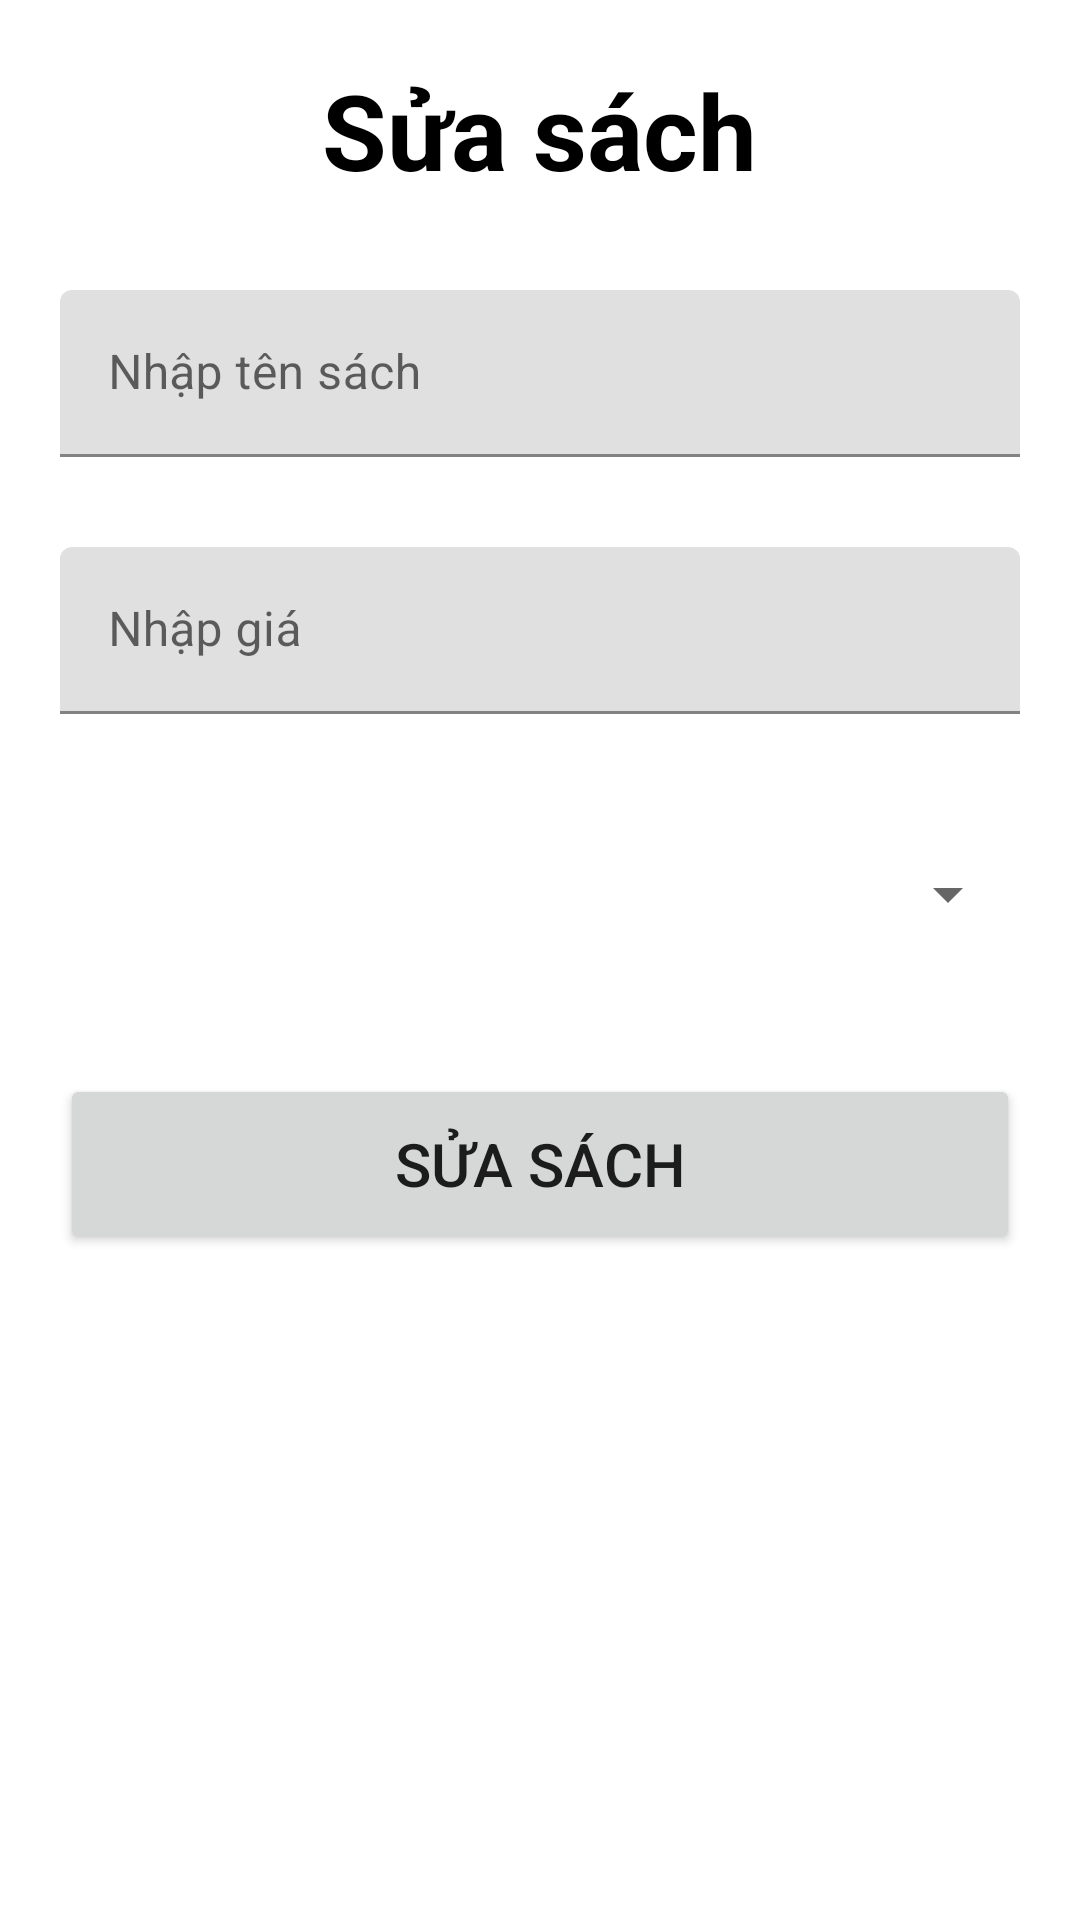

The Android layout XML behind this screen, and the referenced resources:
<!-- AndroidManifest.xml: application theme Theme.AppAgile -->
<!-- res/layout/dialog_edit_sach.xml -->
<?xml version="1.0" encoding="utf-8"?>
<RelativeLayout xmlns:android="http://schemas.android.com/apk/res/android"
    android:layout_width="match_parent"
    android:layout_height="match_parent"
    android:padding="20dp"
    >

    <TextView
        android:id="@+id/textAddSach_1"
        android:layout_width="wrap_content"
        android:layout_height="wrap_content"
        android:layout_centerHorizontal="true"
        android:text="Sửa sách"
        android:textSize="35sp"
        android:textStyle="bold"
        android:textColor="@color/black"
        />

    <com.google.android.material.textfield.TextInputLayout
        android:id="@+id/editText_nameSach"
        android:layout_width="match_parent"
        android:layout_height="wrap_content"
        android:layout_below="@id/textAddSach_1"
        android:layout_marginTop="30dp"
        android:hint="Nhập tên sách"
        >

        <com.google.android.material.textfield.TextInputEditText
            android:layout_width="match_parent"
            android:layout_height="wrap_content"
            />

    </com.google.android.material.textfield.TextInputLayout>


    <com.google.android.material.textfield.TextInputLayout
        android:id="@+id/editText_priceSach"
        android:layout_width="match_parent"
        android:layout_height="wrap_content"
        android:layout_below="@id/editText_nameSach"
        android:layout_marginTop="30dp"
        android:hint="Nhập giá"
        >

        <com.google.android.material.textfield.TextInputEditText
            android:layout_width="match_parent"
            android:layout_height="wrap_content"

            />

    </com.google.android.material.textfield.TextInputLayout>

    <Spinner
        android:layout_width="match_parent"
        android:layout_height="60dp"
        android:id="@+id/spinner_loaisach"
        android:layout_below="@+id/editText_priceSach"
        android:layout_marginTop="30dp"
        />

    <Button
        android:id="@+id/btn_editSach"
        android:layout_width="match_parent"
        android:layout_height="60dp"
        android:textSize="20sp"
        android:text="Sửa sách"
        android:layout_marginTop="30dp"
        android:layout_below="@id/spinner_loaisach"
        />
</RelativeLayout>
<!-- resources referenced by this layout -->
<resources>
  <style name="Theme.AppAgile" parent="Theme.MaterialComponents.DayNight.NoActionBar">
          
          <item name="colorPrimary">@color/purple_500</item>
          <item name="colorPrimaryVariant">@color/purple_700</item>
          <item name="colorOnPrimary">@color/white</item>
          
          <item name="colorSecondary">@color/teal_200</item>
          <item name="colorSecondaryVariant">@color/teal_700</item>
          <item name="colorOnSecondary">@color/black</item>
          
          <item name="android:statusBarColor">?attr/colorPrimaryVariant</item>
          
      </style>
  <!-- not gathered from this repository: default colours our renderer supplied (Android Studio template values) -->
  <color name="purple_500">#FF6200EE</color>
  <color name="purple_700">#FF3700B3</color>
  <color name="teal_200">#FF03DAC5</color>
  <color name="teal_700">#FF018786</color>
  <color name="black">#FF000000</color>
  <color name="white">#FFFFFFFF</color>
</resources>
